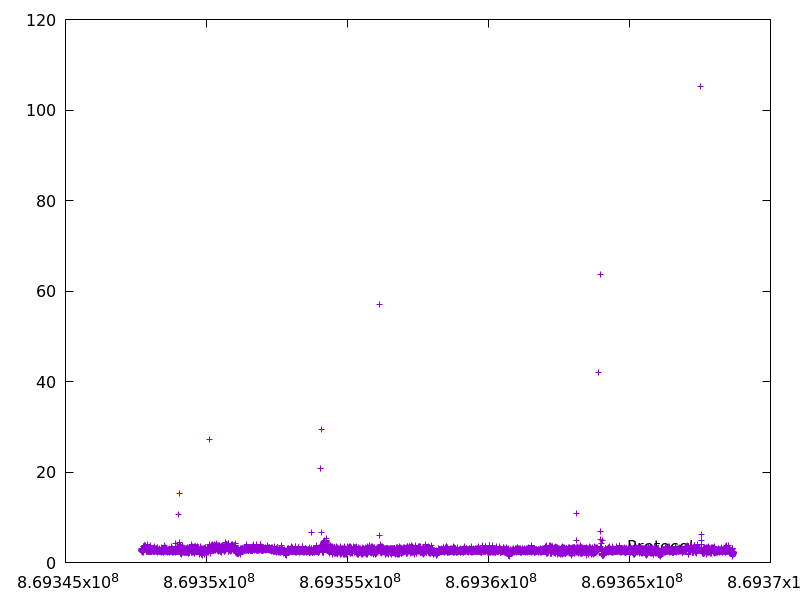

Data behind this chart, as committed beside it:
869347695.0462681, 2.8815500000000003
869347698, 2.561
869347700, 2.382
869347703, 2.752
869347706, 2.641
869347709, 3.041
869347712, 2.858
869347715, 2.988
869347717, 2.273
869347720, 2.717
869347723, 3.008
869347726, 2.65
869347729, 2.824
869347731, 2.806
869347734, 2.751
869347737, 2.47
869347739, 2.45
869347742, 2.69
869347745, 2.628
869347748, 2.8
869347750, 2.609
869347753, 2.548
869347755, 2.396
869347759, 3.162
869347762, 2.944
869347765, 3.1
869347768, 2.733
869347770, 2.339
869347773, 3.172
869347777, 3.466
869347780, 3.497
869347784, 3.513
869347787, 3.36
869347791, 3.456
869347795, 3.747
869347798, 3.478
869347802, 3.567
869347805, 3.59
869347809, 3.555
869347813, 3.497
869347816, 3.75
869347820, 3.495
869347824, 3.756
869347827, 3.446
869347831, 3.617
869347835, 3.635
869347838, 3.249
869347842, 3.598
869347845, 3.55
869347849, 3.561
869347853, 3.48
869347856, 3.148
869347859, 2.896
869347861, 2.489
869347864, 2.517
869347867, 2.878
869347870, 3.16
869347873, 2.943
869347876, 2.736
869347878, 2.583
869347881, 2.699
... 7,372 more rows
